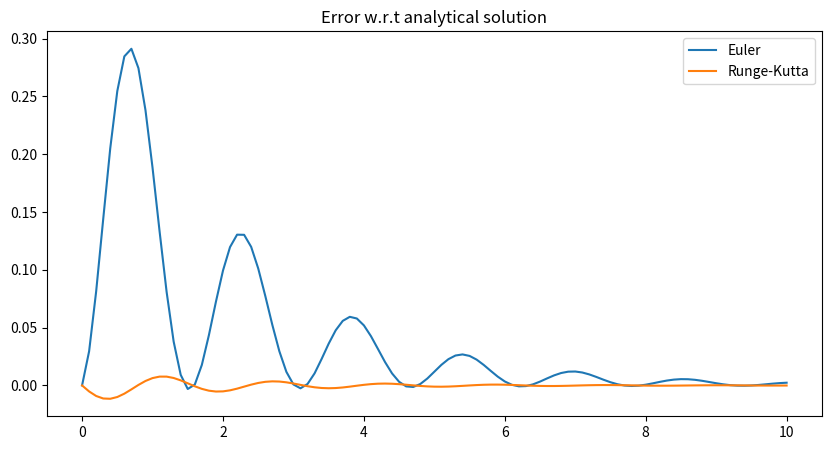

The matplotlib source for this figure:
import numpy as np
import matplotlib.pyplot as plt

def f(x, y):
    return - y/2 + 4*np.exp(-x/2) * np.cos(4*x)

# exact solution
def yy(x):
    return np.exp(-x/2) * np.sin(4*x)

def euler_method(x0, y0, xf, dx):

    n = int(xf/dx)
    xlist = np.zeros(n+1)
    ylist = np.zeros(n+1)
    elist = np.zeros_like(ylist)

    xlist[0] = x0
    ylist[0] = y0
    elist[0] = y0 = yy(x0)

    for i in range(n):
        xlist[i+1] = xlist[i] + dx
        ylist[i+1] = ylist[i] + f(xlist[i], ylist[i]) * dx

        elist[i+1] = ylist[i+1] - yy(xlist[i+1])

    return xlist, elist

def runge_kutta(x0, y0, xf, dx):

    n = int(xf/dx)
    xlist = np.zeros(n+1)
    ylist = np.zeros(n+1)
    elist = np.zeros_like(ylist)

    xlist[0] = x0
    ylist[0] = y0
    elist[0] = yy(x0)

    for i in range(n):
        xlist[i+1] = xlist[i] + dx

        # compute y*(i+1)
        ylist[i+1] = ylist[i] +  f(xlist[i], ylist[i]) * dx  

        # actual y(i+1)
        ylist[i+1] = ylist[i] + (dx/2) * ( f(xlist[i], ylist[i]) + f(xlist[i+1], ylist[i+1]))

        elist[i+1] = ylist[i+1] - yy(xlist[i+1])

    return xlist, elist




x0 = 0.0
y0 = 0.0
xf = 10.0
dx = 0.1

x, e = euler_method(x0, y0, xf, dx)
xrk, erk = runge_kutta(x0, y0, xf, dx)
# xx = np.linspace(0, 10, 1000)
# yy_xx = yy(xx)

plt.figure(figsize=(10,5))
plt.title('Error w.r.t analytical solution')
plt.plot(x, e, label='Euler')
# plt.plot(xx, yy_xx, label='Analytical')
plt.plot(xrk, erk, label='Runge-Kutta')
plt.legend()
plt.savefig('error_ode.png')
